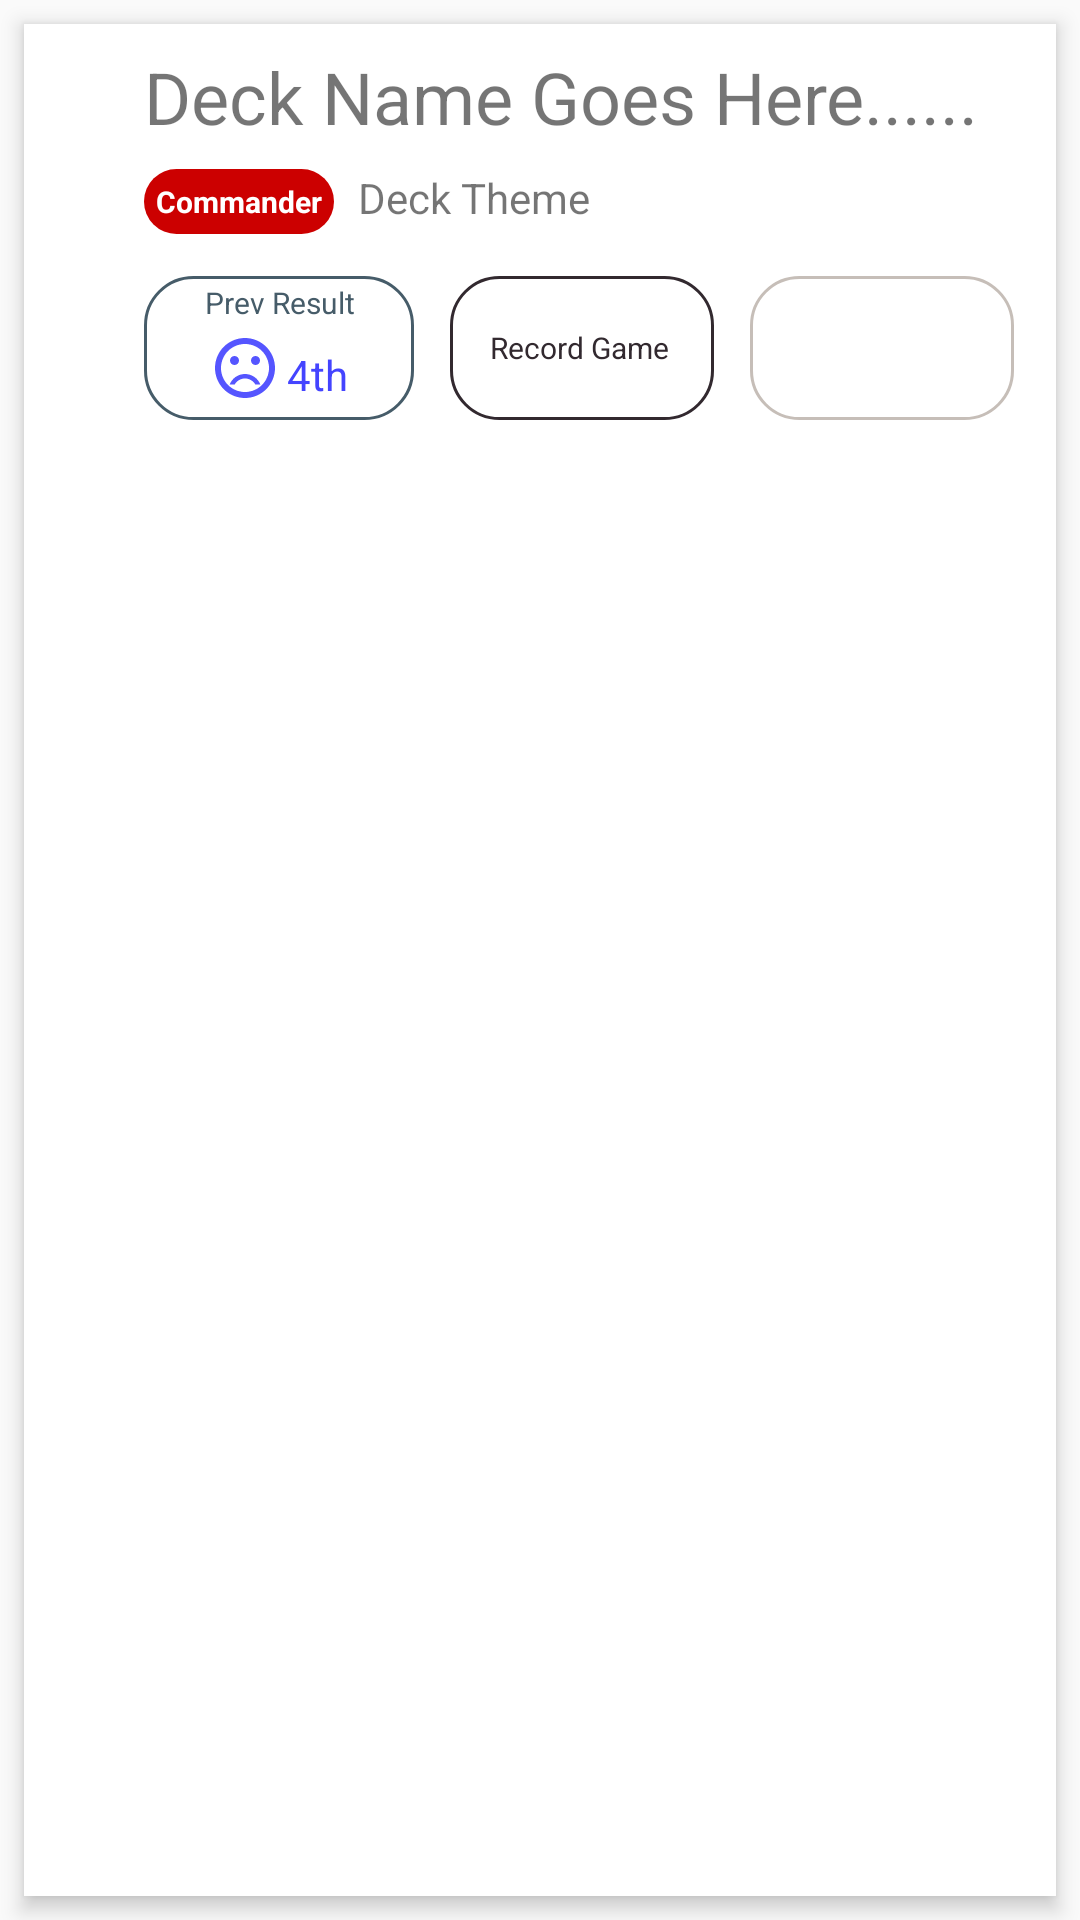

This screen was rendered from an Android layout file. Write that file and the resources it references.
<!-- AndroidManifest.xml: application theme AppTheme -->
<!-- res/layout/list_deck_card.xml -->
<?xml version="1.0" encoding="utf-8"?>
<RelativeLayout xmlns:android="http://schemas.android.com/apk/res/android"
    xmlns:app="http://schemas.android.com/apk/res-auto"
    android:layout_width="match_parent"
    android:layout_height="160dp">

    <RelativeLayout
        android:layout_width="match_parent"
        android:layout_height="match_parent"
        android:layout_margin="8dp"
        android:background="#fff"
        android:elevation="4dp">

        <LinearLayout
            android:id="@+id/card_color_tower"
            android:layout_width="32dp"
            android:layout_height="match_parent"
            android:layout_marginBottom="4dp"
            android:layout_marginTop="4dp"
            android:orientation="vertical">

            <ImageView
                android:id="@+id/tW"
                android:layout_width="match_parent"
                android:layout_height="0dp"
                android:layout_margin="1dp"
                android:layout_weight="1"
                android:src="@drawable/color_ident_white"
                android:visibility="gone" />

            <ImageView
                android:id="@+id/tU"
                android:layout_width="match_parent"
                android:layout_height="0dp"
                android:layout_margin="1dp"
                android:layout_weight="1"
                android:src="@drawable/color_ident_blue"
                android:visibility="gone" />

            <ImageView
                android:id="@+id/tB"
                android:layout_width="match_parent"
                android:layout_height="0dp"
                android:layout_margin="1dp"
                android:layout_weight="1"
                android:src="@drawable/color_ident_black"
                android:visibility="gone" />

            <ImageView
                android:id="@+id/tR"
                android:layout_width="match_parent"
                android:layout_height="0dp"
                android:layout_margin="1dp"
                android:layout_weight="1"
                android:src="@drawable/color_ident_red"
                android:visibility="gone" />

            <ImageView
                android:id="@+id/tG"
                android:layout_width="match_parent"
                android:layout_height="0dp"
                android:layout_margin="1dp"
                android:layout_weight="1"
                android:src="@drawable/color_ident_green"
                android:visibility="gone" />

            <ImageView
                android:id="@+id/tA"
                android:layout_width="match_parent"
                android:layout_height="0dp"
                android:layout_margin="1dp"
                android:layout_weight="1"
                android:src="@drawable/color_ident_colorless"
                android:visibility="gone" />

        </LinearLayout>

        <TextView
            android:id="@+id/card_deck_title"
            android:layout_width="match_parent"
            android:layout_height="wrap_content"
            android:layout_marginLeft="8dp"
            android:layout_marginRight="8dp"
            android:layout_marginTop="8dp"
            android:layout_toRightOf="@+id/card_color_tower"
            android:text="Deck Name Goes Here......"
            android:textSize="24sp" />

        <TextView
            android:id="@+id/card_commander_tag"
            style="@style/CommanderTag"
            android:layout_width="wrap_content"
            android:layout_height="wrap_content"
            android:layout_alignStart="@+id/card_deck_title"
            android:layout_below="@+id/card_deck_title"
            android:layout_marginTop="8dp"
            android:padding="4dp" />

        <TextView
            android:id="@+id/card_deck_info"
            android:layout_width="match_parent"
            android:layout_height="22dp"
            android:layout_below="@+id/card_deck_title"
            android:layout_marginLeft="8dp"
            android:layout_marginRight="8dp"
            android:layout_marginTop="8dp"
            android:layout_toRightOf="@+id/card_commander_tag"
            android:text="Deck Theme" />

        <LinearLayout
            android:layout_width="match_parent"
            android:layout_height="wrap_content"
            android:layout_alignParentStart="true"
            android:layout_below="@+id/card_commander_tag"
            android:layout_marginBottom="8dp"
            android:layout_marginLeft="40dp"
            android:layout_marginRight="8dp"
            android:layout_marginTop="8dp"
            android:gravity="end"
            android:orientation="horizontal">

            <LinearLayout
                android:layout_width="match_parent"
                android:layout_height="match_parent"
                android:layout_marginBottom="6dp"
                android:layout_marginRight="6dp"
                android:layout_marginTop="6dp"
                android:layout_weight="1"
                android:background="@drawable/previous_game_standing"
                android:orientation="vertical">

                <TextView
                    android:id="@+id/textView4"
                    android:layout_width="match_parent"
                    android:layout_height="wrap_content"
                    android:layout_margin="2dp"
                    android:text="Prev Result"
                    android:textAlignment="center"
                    android:textColor="@color/colorPrimary"
                    android:textSize="10sp" />

                <LinearLayout
                    android:layout_width="match_parent"
                    android:layout_height="match_parent"
                    android:gravity="center"
                    android:orientation="horizontal">

                    <ImageView
                        android:id="@+id/imageView8"
                        android:layout_width="wrap_content"
                        android:layout_height="wrap_content"
                        android:layout_marginBottom="2dp"
                        android:layout_marginRight="2dp"
                        android:adjustViewBounds="true"
                        android:src="@drawable/bad_place" />

                    <TextView
                        android:id="@+id/textView5"
                        android:layout_width="wrap_content"
                        android:layout_height="wrap_content"
                        android:layout_gravity="center_vertical"
                        android:text="4th"
                        android:textColor="#4444ff" />
                </LinearLayout>

            </LinearLayout>

            <Button
                android:id="@+id/button6"
                style="@style/CardRecordGame"
                android:layout_width="wrap_content"
                android:layout_height="wrap_content" />

            <Button
                android:id="@+id/button5"
                style="@style/CardManageDeck"
                android:layout_width="wrap_content"
                android:layout_height="wrap_content" />

        </LinearLayout>
    </RelativeLayout>

</RelativeLayout>
<!-- resources referenced by this layout -->
<resources>
  <color name="colorPrimary">#465C69</color>
  <!-- drawable color_ident_black (drawable) -->
  <shape android:shape="oval"
      xmlns:android="http://schemas.android.com/apk/res/android">
  
      <size android:width="32dp" android:height="32dp"/>
      <solid android:color="@color/mana_black_true"/>
      <stroke android:color="#000" android:width="1dp"/>
  
  </shape>
  <!-- drawable color_ident_blue (drawable) -->
  <shape android:shape="oval"
      xmlns:android="http://schemas.android.com/apk/res/android">
  
      <size android:width="32dp" android:height="32dp"/>
      <solid android:color="@color/mana_blue_true"/>
      <stroke android:color="#000" android:width="1dp"/>
  
  </shape>
  <!-- drawable color_ident_colorless (drawable) -->
  <shape android:shape="oval"
      xmlns:android="http://schemas.android.com/apk/res/android">
  
      <size android:width="32dp" android:height="32dp"/>
      <solid android:color="@color/mana_colorless"/>
      <stroke android:color="#000" android:width="1dp"/>
  
  </shape>
  <!-- drawable color_ident_green (drawable) -->
  <shape android:shape="oval"
      xmlns:android="http://schemas.android.com/apk/res/android">
  
      <size android:width="32dp" android:height="32dp"/>
      <solid android:color="@color/mana_green_true"/>
      <stroke android:color="#000" android:width="1dp"/>
  
  </shape>
  <!-- drawable color_ident_red (drawable) -->
  <shape android:shape="oval"
      xmlns:android="http://schemas.android.com/apk/res/android">
  
      <size android:width="32dp" android:height="32dp"/>
      <solid android:color="@color/mana_red_true"/>
      <stroke android:color="#000" android:width="1dp"/>
  
  </shape>
  <!-- drawable color_ident_white (drawable) -->
  <shape android:shape="oval"
      xmlns:android="http://schemas.android.com/apk/res/android">
  
      <size android:width="32dp" android:height="32dp"/>
      <solid android:color="@color/mana_white"/>
      <stroke android:color="#000" android:width="1dp"/>
  
  </shape>
  <!-- drawable previous_game_standing (drawable) -->
  <shape android:shape="rectangle"
      xmlns:android="http://schemas.android.com/apk/res/android">
      <corners android:radius="16dp" />
      <stroke android:color="@color/colorPrimary" android:width="1dp" />
  </shape>
  <style name="CommanderTag" parent="@android:style/Widget.TextView">
          <item name="android:background">@drawable/commander_tag</item>
          <item name="android:backgroundTint">@android:color/holo_red_dark</item>
          <item name="android:text">Commander</item>
          <item name="android:textSize">10sp</item>
          <item name="android:textStyle">bold</item>
          <item name="android:textColor">@android:color/white</item>
      </style>
  <style name="AppTheme" parent="Theme.AppCompat.Light.DarkActionBar">
          
          <item name="colorPrimary">@color/colorPrimary</item>
          <item name="colorPrimaryDark">@color/colorPrimaryDark</item>
          <item name="colorAccent">@color/colorAccent</item>
      </style>
  <color name="mana_black_true">#150b00</color>
  <color name="mana_blue_true">#0e68ab</color>
  <color name="mana_colorless">#bbb</color>
  <color name="mana_green_true">#00733e</color>
  <color name="mana_red_true">#d3202a</color>
  <color name="mana_white">#f8e7b9</color>
  <color name="colorAccent">#C6BEB8</color>
  <color name="colorPrimaryDark">#32292F</color>
  <!-- drawable commander_tag (drawable) -->
  <shape android:shape="rectangle"
      xmlns:android="http://schemas.android.com/apk/res/android">
  
      <corners android:radius="16dp"/>
      <solid android:color="@android:color/white"/>
  
  </shape>
</resources>
